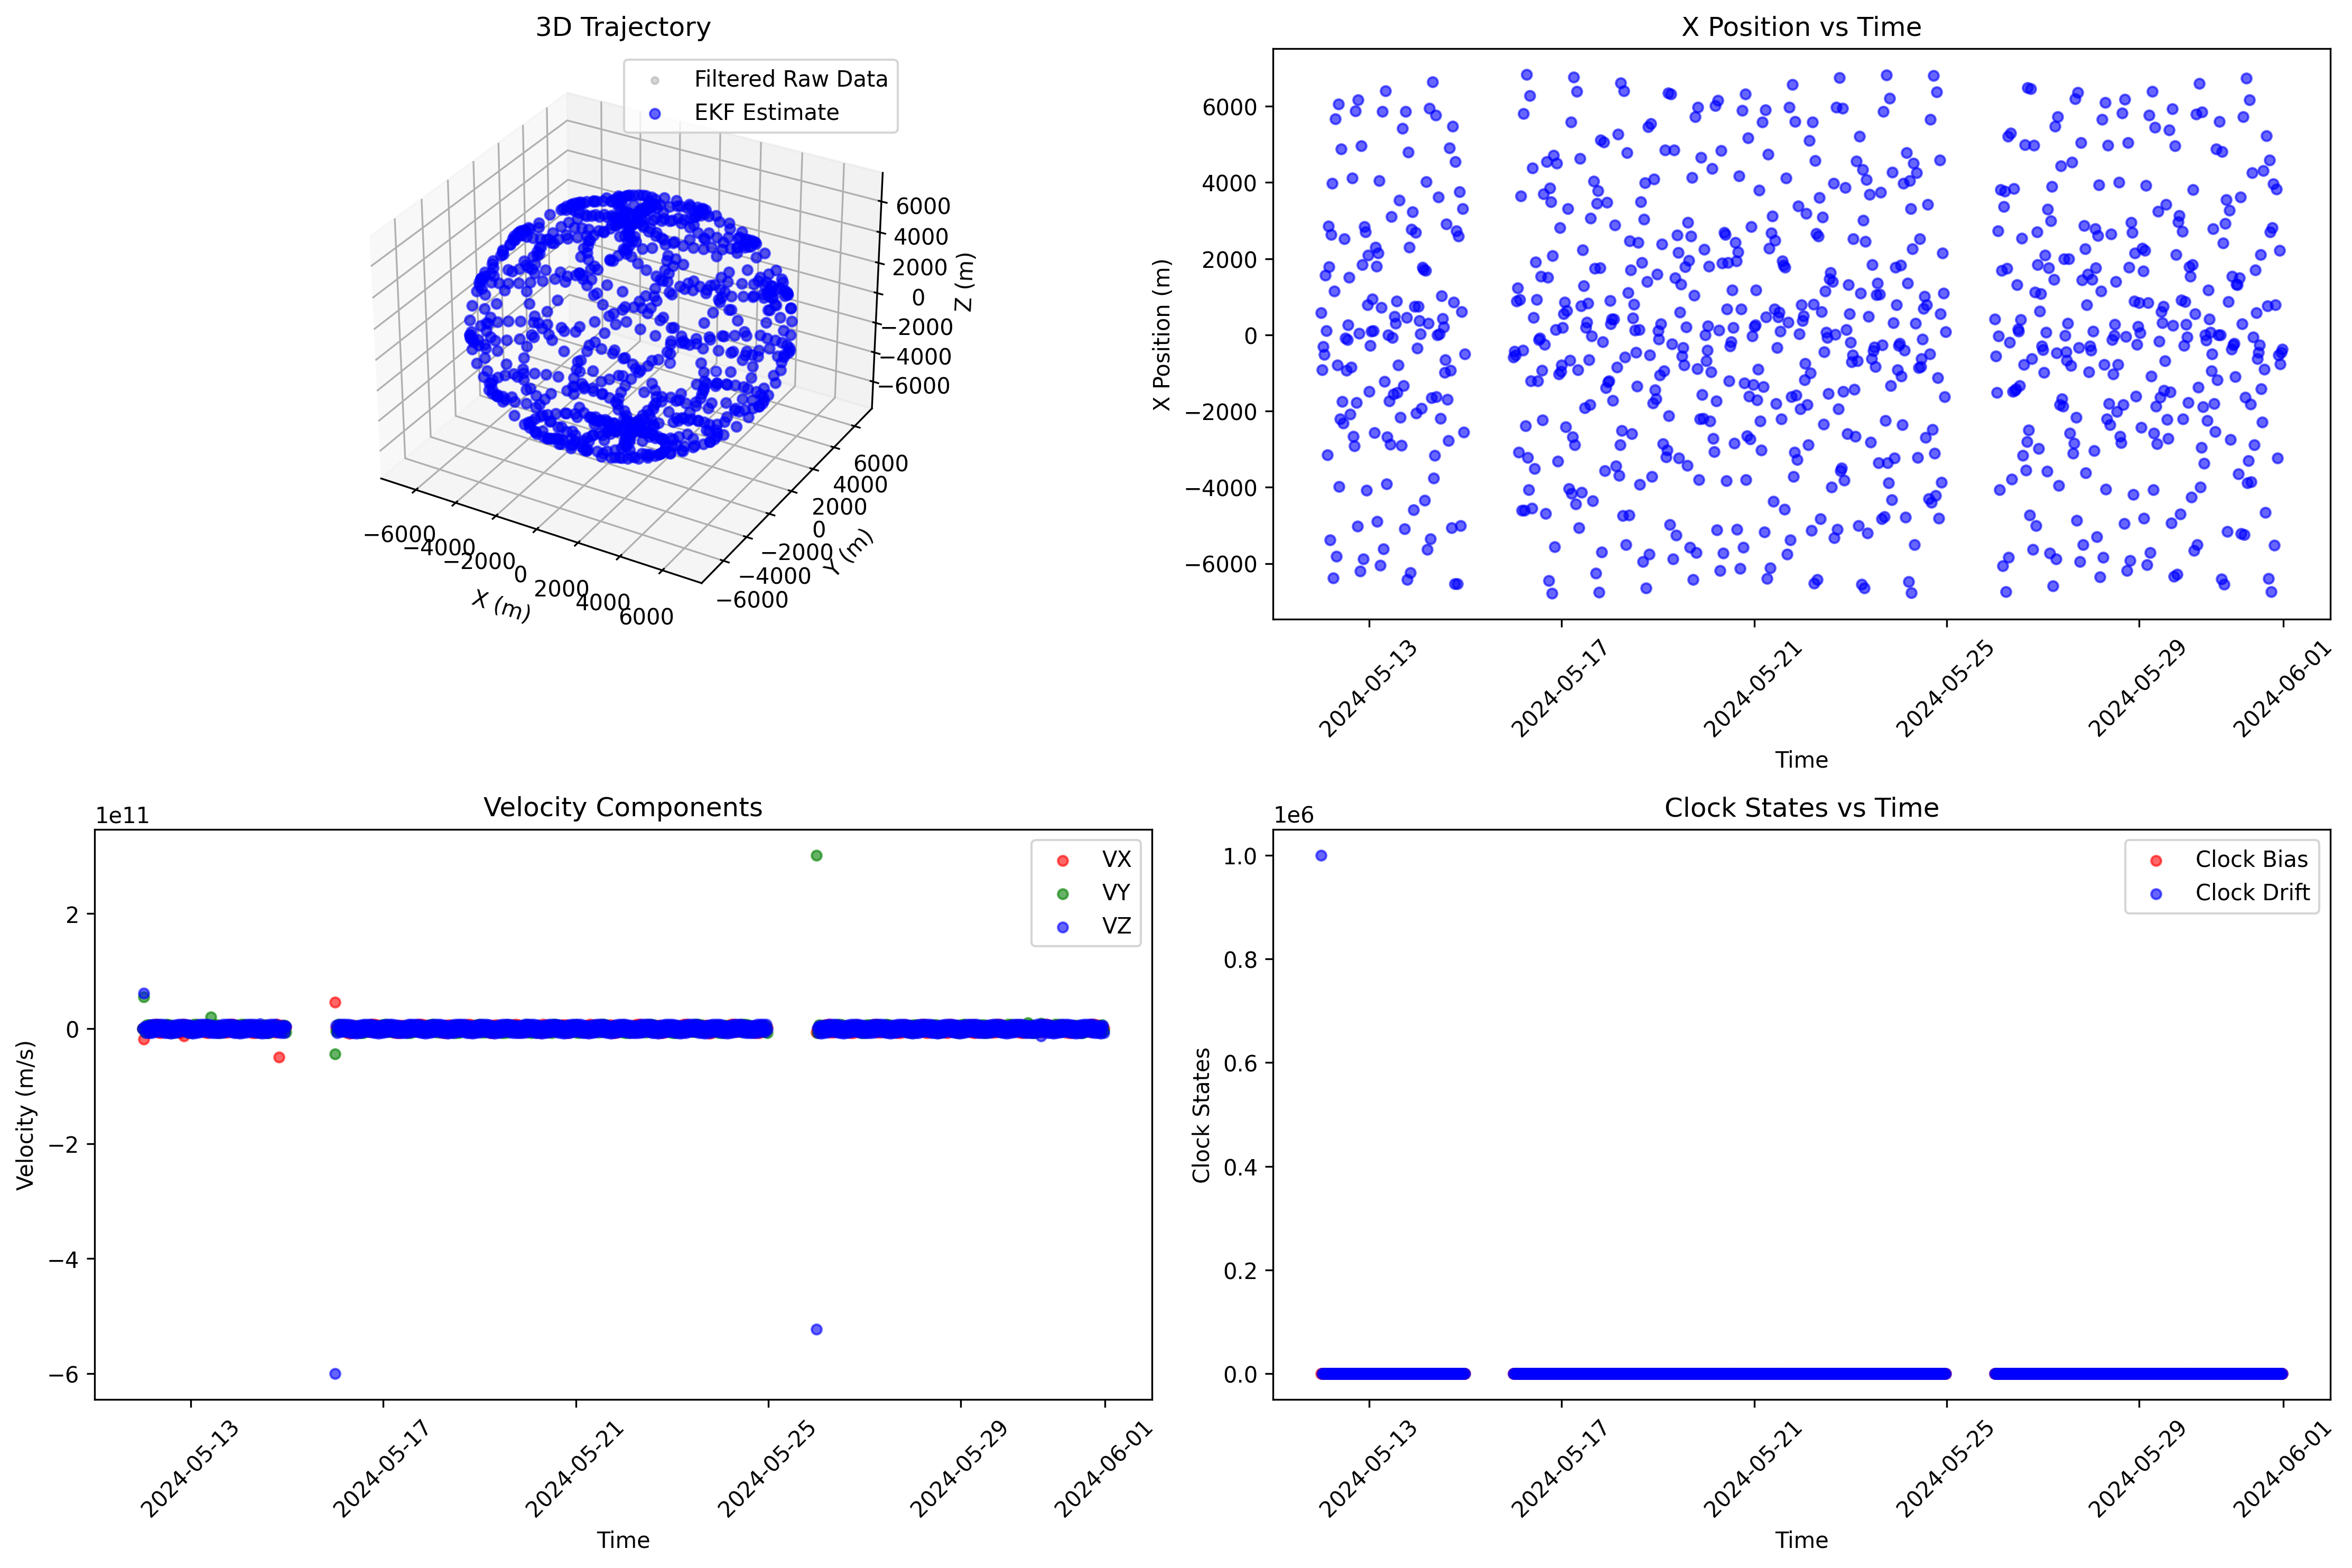

Data behind this chart, as committed beside it:
time, x_est, y_est, z_est, vx_est, vy_est, vz_est, clock_bias, clock_drift
2024-05-12 00:00:00, 584.6, -1718, -1943, -55738333, 163785330, 184776937, 0.01632, 1000000
2024-05-12 00:30:00, -921.3, 6649, -1941, -18644687016, 54779298270, 61954601409, 0.001996, 0.6173
2024-05-12 01:00:00, -308.7, -761.8, 6807, 404576644, -5465997238, 4083310885, 0.002681, 3.806389847760272e-07
2024-05-12 01:30:00, -511.1, -5832, -3570, 366950468, 703309494, -7684399689, 0.004273, 8.844444443921419e-07
2024-05-12 02:00:00, 1563, 5467, -3835, 598090405, 6714564389, 3856902031, -0.000779, -2.8066666660337604e-06
2024-05-12 02:30:00, 109.8, 1125, 6748, -1774229577, -6059343239, 4518887863, 0.002135, 1.6188888881300498e-06
2024-05-12 03:00:00, -3143, -5798, -1871, -182343677, -1489064849, -7653094969, 0.005582, 1.914999999949226e-06
2024-05-12 03:30:00, 2855, 3418, -5217, 3603165776, 6610655490, 1908583750, 0.003318, -1.2577777772337487e-06
2024-05-12 04:00:00, 1793, 2252, 6208, -3159974351, -3711629521, 6040509391, 0.004545, 6.816666663341149e-07
2024-05-12 04:30:00, -5385, -4239, -34.11, -2168288809, -2715896559, -6978641482, 0.004569, 1.333333344793087e-08
2024-05-12 05:00:00, 2630, 1224, -6216, 6120714298, 4786954006, -179090938, 0.002217, -1.3066666664403294e-06
2024-05-12 05:30:00, 3979, 1964, 5212, -2822516226, -1252795221, 7119475914, 0.001762, -2.5277777795848565e-07
2024-05-12 06:00:00, -6387, -1698, 1805, -4678161661, -2304648275, -5788980827, 0.001306, -2.5333333333323793e-07
2024-05-12 06:30:00, 1148, -154, -6761, 7202381379, 1881594242, -2257602583, 0.000225, -6.005555554960182e-07
2024-05-12 07:00:00, 5671, 233.3, 3832, -1090811362, 235370533, 7678454176, 0.003048, 1.5683333329614388e-06
2024-05-12 07:30:00, -5814, 874.9, 3510, -6567121465, -261413016, -4174236767, 0.001655, -7.738888884872725e-07
2024-05-12 08:00:00, -792.1, -121.9, -6813, 6492912060, -1016112710, -4174800937, 0.005806, 2.306111110582991e-06
2024-05-12 08:30:00, 6061, -2343, 2169, 1110912577, 107973432, 7677753907, 0.002676, -1.7388888881953024e-06
2024-05-12 09:00:00, -3988, 2526, 4957, -6939006225, 2699342239, -2255952830, 0.003273, 3.316666663116333e-07
2024-05-12 09:30:00, -2200, 1292, -6367, 4382716577, -2828815922, -5788607808, 0.003883, 3.388888888876507e-07
2024-05-12 10:00:00, 4884, -4795, 347.6, 2658773516, -1569381572, 7117893969, 0.000683, -1.7777777774148379e-06
2024-05-12 10:30:00, -1746, 2703, 6039, -5529531335, 5461317638, -176818091, 0.003373, 1.4944444438833637e-06
2024-05-12 11:00:00, -2314, 3451, -5457, 1842699818, -2949717536, -6978132310, 0.003877, 2.8000000020823804e-07
2024-05-12 11:30:00, 2529, -6194, -1500, 2710579955, -4049959890, 6038782648, -0.004425, -4.612222221383364e-06
2024-05-12 12:00:00, -85.54, 1491, 6677, -2818139234, 6982917223, 1910868757, 0.002528, 3.862777776324589e-06
2024-05-12 12:30:00, -927.3, 5383, -4147, 10662520, -1503879787, -7653009416, 0.003665, 6.316666672206971e-07
2024-05-12 13:00:00, -126.9, -6044, -3238, 1064073964, -6221775238, 4517092073, 0.00266, -5.583333331292868e-07
2024-05-12 13:30:00, 265, -428.7, 6823, 178857799, 6737761676, 3855827542, 0.005442, 1.5455555551948065e-06
2024-05-12 14:00:00, 1517, 6189, -2532, -300551245, 706079596, -7761784108, 0.005626, 1.0222222246970728e-07
2024-05-12 14:30:00, -2088, -4498, -4739, -1750636052, -7081246005, 2663077684, -0.000643, -3.482777777163066e-06
2024-05-12 15:00:00, -843, -2070, 6467, 2339391325, 4934864677, 5516416171, 0.001323, 1.0922222214377571e-06
2024-05-12 15:30:00, 4114, 5434, -730.9, 1046740894, 2545340242, -7295833237, 0.00263, 7.261111111738877e-07
2024-05-12 16:00:00, -2668, -2286, -5892, -4693334718, -6162543738, 611438633, 0.002988, 1.9888888897929073e-07
2024-05-12 16:30:00, -2914, -2569, 5635, 2911355336, 2427098293, 6772191484, 0.003958, 5.388888888305896e-07
2024-05-12 17:00:00, 5880, 3334, 1123, 3453606310, 3039824230, -6290620681, 0.00868, 2.623333332975919e-06
2024-05-12 17:30:00, -1777, -402.7, -6613, -6653862193, -3739637456, -1488660291, 0.004435, -2.3583333324791383e-06
2024-05-12 18:00:00, -5021, -1551, 4389, 1828942288, 344581038, 7533054962, 0.004923, 2.711111106602466e-07
2024-05-12 18:30:00, 6171, 667.7, 2894, 5844640492, 1798666120, -4822771326, 0.005073, 8.333333336553107e-08
2024-05-12 19:00:00, 40.82, 318.2, -6852, -6923651261, -712594964, -3483736171, 0.001836, -1.7983333330106884e-06
2024-05-12 19:30:00, -6203, 700.1, 2819, -263362206, -386970453, 7744693742, 0.001822, -7.7777780848003e-09
2024-05-12 20:00:00, 4962, -1559, 1.331, 7132435406, -817999117, -3003039475, 0.007511, 3.1605555550122893e-06
2024-05-12 20:30:00, 1845, -439.9, -6590, -12824230750, 4074869853, -97436909, 0.004474, -1.6872222213909842e-06
2024-05-12 21:00:00, -5879, 3368, 1044, -2517533526, 632149785, 7557667390, 0.003715, -4.2166666688366894e-07
2024-05-12 21:30:00, 2848, -2539, 5682, 6672324304, -3848442190, -962428155, 0.006496, 1.5449999996627801e-06
2024-05-12 22:00:00, 2706, -2346, -5850, -3078159377, 2810043341, -6587561229, 0.006516, 1.1111111374124029e-08
2024-05-12 22:30:00, -4085, 5446, -811.7, -3198482618, 2777717396, 6501044228, 0.007115, 3.3277777772262205e-07
2024-05-12 23:00:00, 794.8, -2005, 6493, 4590316710, -6166052052, 1135354176, 0.004262, -1.584999999671163e-06
2024-05-12 23:30:00, 2089, -4557, -4680, -774405243, 2123334351, -7464175407, 0.003653, -3.383333335470966e-07
2024-05-13 00:00:00, -1482, 6167, -2606, -2419680565, 5293037757, 5134571481, 0.000875, -1.5433333331267147e-06
2024-05-13 00:30:00, -277, -345.6, 6827, 1624663539, -6910249509, 3150804248, 0.002868, 1.1072222217677377e-06
2024-05-13 01:00:00, 99.57, -6081, -3167, 370819697, 183078020, -7788728029, 0.006793, 2.180555555371514e-06
2024-05-13 01:30:00, 945, 5332, -4210, -102656321, 6983646506, 3390921729, 0.002121, -2.595555554736607e-06
2024-05-13 02:00:00, 113.7, 1568, 6659, -1086831276, -5895271297, 4933463664, -0.000515, -1.4644444446383933e-06
2024-05-13 02:30:00, -2563, -6197, -1421, -165311037, -1995348868, -7536882684, 0.006047, 3.645555554679355e-06
2024-05-13 03:00:00, 2297, 3387, -5505, 2938325095, 7054323738, 1396536337, 0.004298, -9.71666665874963e-07
2024-05-13 03:30:00, 1803, 2752, 6001, -2541768449, -3662058288, 6353962667, 0.003422, -4.866666667498283e-07
2024-05-13 04:00:00, -4902, -4770, 428.5, -2160316437, -3291074095, -6727971777, 0.006942, 1.955555555136794e-06
2024-05-13 04:30:00, 2147, 1238, -6396, 5567646566, 5379774805, -702974521, 0.005114, -1.015555555046106e-06
2024-05-13 05:00:00, 4051, 2537, 4901, -2286691805, -1250422019, 7309399193, -0.001498, -3.67333333287761e-06
2024-05-13 05:30:00, -6047, -2306, 2246, -4742626511, -2964256276, -5423120115, 0.004471, 3.316111109912646e-06
... 804 more rows
